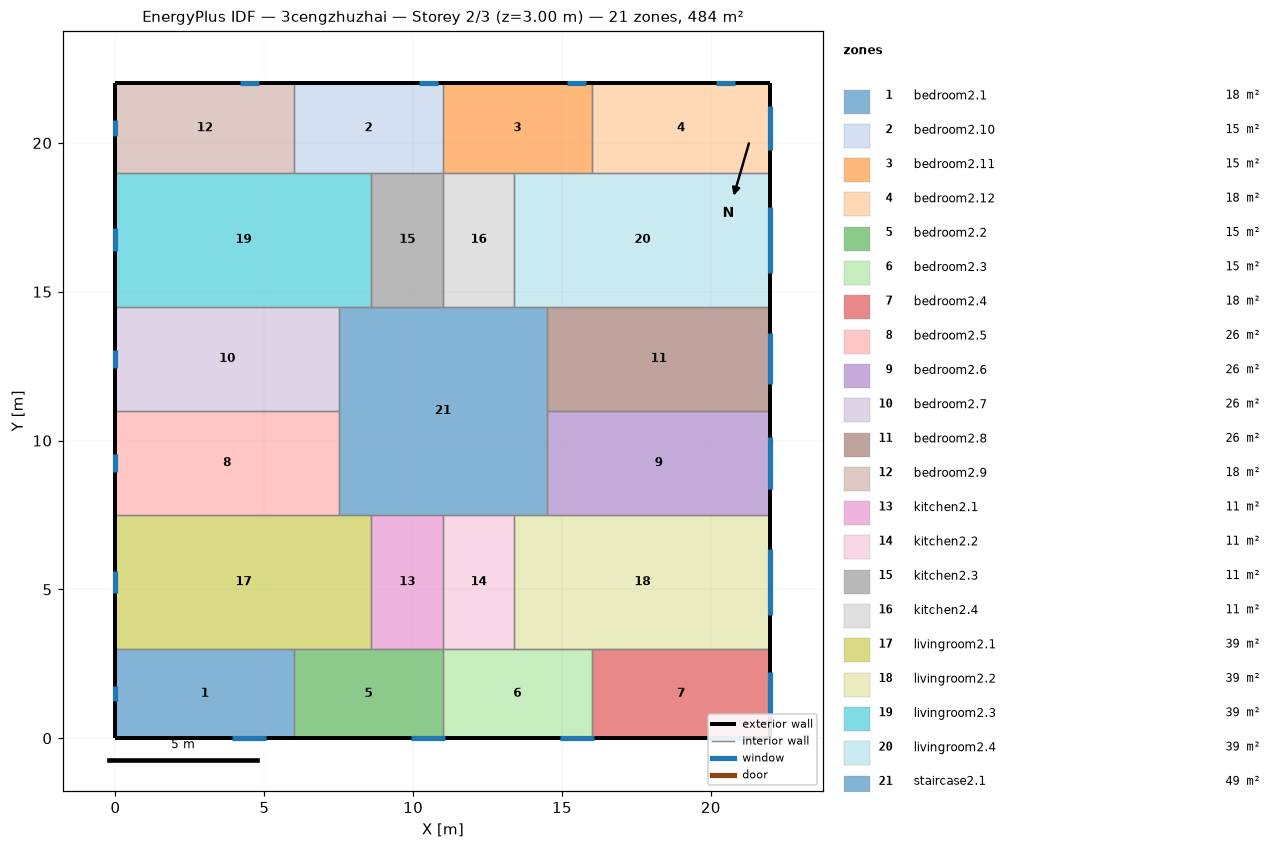
=== STOREY PLAN SPEC (per zone: floor XY polygon, exterior-wall plan segments, windows/doors) ===
zone 1: bedroom2.1  (18.0 m²)
  floor: (6.00, 3.00) (6.00, 0.00) (0.00, 0.00) (0.00, 3.00)
  exterior wall: (0.00, 3.00) – (0.00, 0.00)  [3.0 m]
    window: (0.00, 1.75) – (0.00, 1.25)  [0.8 m²]
  exterior wall: (0.00, 0.00) – (6.00, 0.00)  [6.0 m]
    window: (3.93, 0.00) – (5.07, 0.00)  [1.7 m²]
  interior walls: 2
zone 2: bedroom2.10  (15.0 m²)
  floor: (11.00, 22.00) (11.00, 19.00) (6.00, 19.00) (6.00, 22.00)
  exterior wall: (11.00, 22.00) – (6.00, 22.00)  [5.0 m]
    window: (10.82, 22.00) – (10.18, 22.00)  [1.0 m²]
  interior walls: 4
zone 3: bedroom2.11  (15.0 m²)
  floor: (16.00, 22.00) (16.00, 19.00) (11.00, 19.00) (11.00, 22.00)
  exterior wall: (16.00, 22.00) – (11.00, 22.00)  [5.0 m]
    window: (15.82, 22.00) – (15.18, 22.00)  [1.0 m²]
  interior walls: 4
zone 4: bedroom2.12  (18.0 m²)
  floor: (22.00, 22.00) (22.00, 19.00) (16.00, 19.00) (16.00, 22.00)
  exterior wall: (22.00, 19.00) – (22.00, 22.00)  [3.0 m]
    window: (22.00, 19.76) – (22.00, 21.24)  [2.2 m²]
  exterior wall: (22.00, 22.00) – (16.00, 22.00)  [6.0 m]
    window: (20.82, 22.00) – (20.18, 22.00)  [1.0 m²]
  interior walls: 2
zone 5: bedroom2.2  (15.0 m²)
  floor: (11.00, 3.00) (11.00, 0.00) (6.00, 0.00) (6.00, 3.00)
  exterior wall: (6.00, 0.00) – (11.00, 0.00)  [5.0 m]
    window: (9.93, 0.00) – (11.07, 0.00)  [1.7 m²]
  interior walls: 4
zone 6: bedroom2.3  (15.0 m²)
  floor: (16.00, 3.00) (16.00, 0.00) (11.00, 0.00) (11.00, 3.00)
  exterior wall: (11.00, 0.00) – (16.00, 0.00)  [5.0 m]
    window: (14.93, 0.00) – (16.07, 0.00)  [1.7 m²]
  interior walls: 4
zone 7: bedroom2.4  (18.0 m²)
  floor: (22.00, 3.00) (22.00, 0.00) (16.00, 0.00) (16.00, 3.00)
  exterior wall: (22.00, 0.00) – (22.00, 3.00)  [3.0 m]
    window: (22.00, 0.76) – (22.00, 2.24)  [2.2 m²]
  exterior wall: (16.00, 0.00) – (22.00, 0.00)  [6.0 m]
    window: (19.93, 0.00) – (21.07, 0.00)  [1.7 m²]
  interior walls: 2
zone 8: bedroom2.5  (26.2 m²)
  floor: (7.50, 11.00) (7.50, 7.50) (0.00, 7.50) (0.00, 11.00)
  exterior wall: (0.00, 11.00) – (0.00, 7.50)  [3.5 m]
    window: (0.00, 9.55) – (0.00, 8.95)  [0.9 m²]
  interior walls: 3
zone 9: bedroom2.6  (26.2 m²)
  floor: (22.00, 11.00) (22.00, 7.50) (14.50, 7.50) (14.50, 11.00)
  exterior wall: (22.00, 7.50) – (22.00, 11.00)  [3.5 m]
    window: (22.00, 8.39) – (22.00, 10.11)  [2.6 m²]
  interior walls: 3
zone 10: bedroom2.7  (26.2 m²)
  floor: (7.50, 14.50) (7.50, 11.00) (0.00, 11.00) (0.00, 14.50)
  exterior wall: (0.00, 14.50) – (0.00, 11.00)  [3.5 m]
    window: (0.00, 13.05) – (0.00, 12.45)  [0.9 m²]
  interior walls: 3
zone 11: bedroom2.8  (26.2 m²)
  floor: (22.00, 14.50) (22.00, 11.00) (14.50, 11.00) (14.50, 14.50)
  exterior wall: (22.00, 11.00) – (22.00, 14.50)  [3.5 m]
    window: (22.00, 11.89) – (22.00, 13.61)  [2.6 m²]
  interior walls: 3
zone 12: bedroom2.9  (18.0 m²)
  floor: (6.00, 22.00) (6.00, 19.00) (0.00, 19.00) (0.00, 22.00)
  exterior wall: (0.00, 22.00) – (0.00, 19.00)  [3.0 m]
    window: (0.00, 20.75) – (0.00, 20.25)  [0.8 m²]
  exterior wall: (6.00, 22.00) – (0.00, 22.00)  [6.0 m]
    window: (4.82, 22.00) – (4.18, 22.00)  [1.0 m²]
  interior walls: 2
zone 13: kitchen2.1  (10.8 m²)
  floor: (11.00, 7.50) (11.00, 3.00) (8.60, 3.00) (8.60, 7.50)
  interior walls: 4
zone 14: kitchen2.2  (10.8 m²)
  floor: (13.40, 7.50) (13.40, 3.00) (11.00, 3.00) (11.00, 7.50)
  interior walls: 4
zone 15: kitchen2.3  (10.8 m²)
  floor: (11.00, 19.00) (11.00, 14.50) (8.60, 14.50) (8.60, 19.00)
  interior walls: 4
zone 16: kitchen2.4  (10.8 m²)
  floor: (13.40, 19.00) (13.40, 14.50) (11.00, 14.50) (11.00, 19.00)
  interior walls: 4
zone 17: livingroom2.1  (38.7 m²)
  floor: (8.60, 7.50) (8.60, 3.00) (0.00, 3.00) (0.00, 7.50)
  exterior wall: (0.00, 7.50) – (0.00, 3.00)  [4.5 m]
    window: (0.00, 5.63) – (0.00, 4.87)  [1.1 m²]
  interior walls: 5
zone 18: livingroom2.2  (38.7 m²)
  floor: (22.00, 7.50) (22.00, 3.00) (13.40, 3.00) (13.40, 7.50)
  exterior wall: (22.00, 3.00) – (22.00, 7.50)  [4.5 m]
    window: (22.00, 4.14) – (22.00, 6.36)  [3.3 m²]
  interior walls: 5
zone 19: livingroom2.3  (38.7 m²)
  floor: (8.60, 19.00) (8.60, 14.50) (0.00, 14.50) (0.00, 19.00)
  exterior wall: (0.00, 19.00) – (0.00, 14.50)  [4.5 m]
    window: (0.00, 17.13) – (0.00, 16.37)  [1.1 m²]
  interior walls: 5
zone 20: livingroom2.4  (38.7 m²)
  floor: (22.00, 19.00) (22.00, 14.50) (13.40, 14.50) (13.40, 19.00)
  exterior wall: (22.00, 14.50) – (22.00, 19.00)  [4.5 m]
    window: (22.00, 15.64) – (22.00, 17.86)  [3.3 m²]
  interior walls: 5
zone 21: staircase2.1  (49.0 m²)
  floor: (14.50, 14.50) (14.50, 7.50) (7.50, 7.50) (7.50, 14.50)
  interior walls: 12

=== DERIVED (storey summary) ===
Building: 3cengzhuzhai
Storey: 2 of 3  (floor level z = 3.00 m)
Storey gross floor area: 484.0 m²
Zones on this storey: 21
  - bedroom2.1: floor 18.0 m²; exterior wall 9.0 m (27.0 m²); 2 window(s) 2.5 m²; WWR 9.2%
  - bedroom2.10: floor 15.0 m²; exterior wall 5.0 m (15.0 m²); 1 window(s) 1.0 m²; WWR 6.4%
  - bedroom2.11: floor 15.0 m²; exterior wall 5.0 m (15.0 m²); 1 window(s) 1.0 m²; WWR 6.4%
  - bedroom2.12: floor 18.0 m²; exterior wall 9.0 m (27.0 m²); 2 window(s) 3.2 m²; WWR 11.7%
  - bedroom2.2: floor 15.0 m²; exterior wall 5.0 m (15.0 m²); 1 window(s) 1.7 m²; WWR 11.4%
  - bedroom2.3: floor 15.0 m²; exterior wall 5.0 m (15.0 m²); 1 window(s) 1.7 m²; WWR 11.4%
  - bedroom2.4: floor 18.0 m²; exterior wall 9.0 m (27.0 m²); 2 window(s) 3.9 m²; WWR 14.6%
  - bedroom2.5: floor 26.2 m²; exterior wall 3.5 m (10.5 m²); 1 window(s) 0.9 m²; WWR 8.5%
  - bedroom2.6: floor 26.2 m²; exterior wall 3.5 m (10.5 m²); 1 window(s) 2.6 m²; WWR 24.6%
  - bedroom2.7: floor 26.2 m²; exterior wall 3.5 m (10.5 m²); 1 window(s) 0.9 m²; WWR 8.5%
  - bedroom2.8: floor 26.2 m²; exterior wall 3.5 m (10.5 m²); 1 window(s) 2.6 m²; WWR 24.6%
  - bedroom2.9: floor 18.0 m²; exterior wall 9.0 m (27.0 m²); 2 window(s) 1.7 m²; WWR 6.4%
  - kitchen2.1: floor 10.8 m²
  - kitchen2.2: floor 10.8 m²
  - kitchen2.3: floor 10.8 m²
  - kitchen2.4: floor 10.8 m²
  - livingroom2.1: floor 38.7 m²; exterior wall 4.5 m (13.5 m²); 1 window(s) 1.1 m²; WWR 8.5%
  - livingroom2.2: floor 38.7 m²; exterior wall 4.5 m (13.5 m²); 1 window(s) 3.3 m²; WWR 24.6%
  - livingroom2.3: floor 38.7 m²; exterior wall 4.5 m (13.5 m²); 1 window(s) 1.1 m²; WWR 8.5%
  - livingroom2.4: floor 38.7 m²; exterior wall 4.5 m (13.5 m²); 1 window(s) 3.3 m²; WWR 24.6%
  - staircase2.1: floor 49.0 m²
Zone adjacency (shared interzone walls):
  - bedroom2.1 ↔ bedroom2.2
  - bedroom2.1 ↔ livingroom2.1
  - bedroom2.10 ↔ bedroom2.11
  - bedroom2.10 ↔ bedroom2.9
  - bedroom2.10 ↔ kitchen2.3
  - bedroom2.10 ↔ livingroom2.3
  - bedroom2.11 ↔ bedroom2.12
  - bedroom2.11 ↔ kitchen2.4
  - bedroom2.11 ↔ livingroom2.4
  - bedroom2.12 ↔ livingroom2.4
  - bedroom2.2 ↔ bedroom2.3
  - bedroom2.2 ↔ kitchen2.1
  - bedroom2.2 ↔ livingroom2.1
  - bedroom2.3 ↔ bedroom2.4
  - bedroom2.3 ↔ kitchen2.2
  - bedroom2.3 ↔ livingroom2.2
  - bedroom2.4 ↔ livingroom2.2
  - bedroom2.5 ↔ bedroom2.7
  - bedroom2.5 ↔ livingroom2.1
  - bedroom2.5 ↔ staircase2.1
  - bedroom2.6 ↔ bedroom2.8
  - bedroom2.6 ↔ livingroom2.2
  - bedroom2.6 ↔ staircase2.1
  - bedroom2.7 ↔ livingroom2.3
  - bedroom2.7 ↔ staircase2.1
  - bedroom2.8 ↔ livingroom2.4
  - bedroom2.8 ↔ staircase2.1
  - bedroom2.9 ↔ livingroom2.3
  - kitchen2.1 ↔ kitchen2.2
  - kitchen2.1 ↔ livingroom2.1
  - kitchen2.1 ↔ staircase2.1
  - kitchen2.2 ↔ livingroom2.2
  - kitchen2.2 ↔ staircase2.1
  - kitchen2.3 ↔ kitchen2.4
  - kitchen2.3 ↔ livingroom2.3
  - kitchen2.3 ↔ staircase2.1
  - kitchen2.4 ↔ livingroom2.4
  - kitchen2.4 ↔ staircase2.1
  - livingroom2.1 ↔ staircase2.1
  - livingroom2.2 ↔ staircase2.1
  - livingroom2.3 ↔ staircase2.1
  - livingroom2.4 ↔ staircase2.1